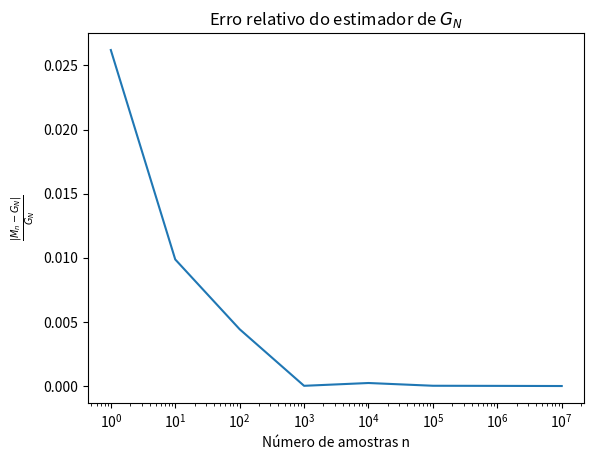
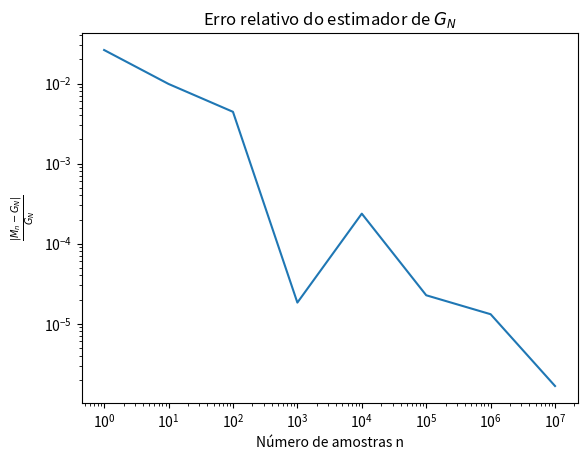

Generate these figures, in order, with matplotlib:
"""
[redacted]

    Lista 3, questao 5
    Estimando somas com importance sampling
"""

from random import random   # Utiliza o metodo Mersenne Twister
from math import log, sqrt
import matplotlib.pyplot as plt


# Conferindo desempenho da funcao de amostragem
N = 1e6
G_N = 0
s_lin = 0
s_unif = 0
for i in range(1,int(N+1)):
    G_N += i*log(i)
    s_lin += i*log(i)**2
    s_unif += (i*log(i))**2
K = N*(N+1)/2
seg_momento = s_lin*K
seg_mom_unif = s_unif*N
print("O segundo momento para o caso uniforme vale: {:e}, enquanto para a função de amostragem temos {:e}".
      format(seg_mom_unif, seg_momento))

N = 1e6
K = N*(N+1)/2
G_N = 0
for i in range(1,int(N+1)):
    G_N += i*log(i)
print("O valor da soma de {:e} elementos é: {:e}".format(N, G_N))

n_exp_max = 7
n_values = []
erros = []
for exp in range(n_exp_max+1):
    n = 10**exp
    n_values += [n]

    soma = 0
    c = (N * log(N) / K)
    for sampleIdx in range(n):
        # Preciso amostrar com base na funcao de probabilidade P[Y=y] = y/K
        u = random()
        y = ( sqrt(1+8*K*u) - 1 )/2
        soma += K*log(y) #y*log(y)/(y/K)
    Mn = soma/n
    print("{:e}".format(Mn))

    erros += [ abs(Mn - G_N)/G_N ]

plt.plot(n_values, erros)
plt.xscale('log')
plt.title(r"Erro relativo do estimador de $G_N$")
plt.ylabel(r"$\frac{|M_n - G_N|}{G_N}$")
plt.xlabel("Número de amostras n")

fig = plt.figure()
plt.plot(n_values, erros)
plt.xscale('log')
plt.yscale('log')
plt.title(r"Erro relativo do estimador de $G_N$")
plt.ylabel(r"$\frac{|M_n - G_N|}{G_N}$")
plt.xlabel("Número de amostras n")

plt.show()